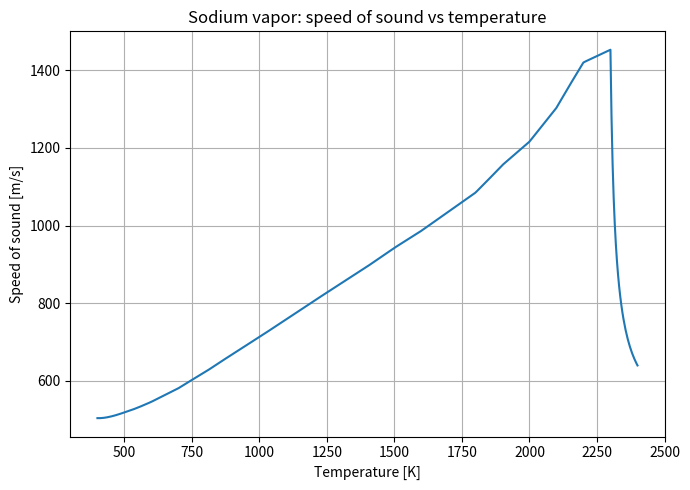

The matplotlib source for this figure:
import numpy as np
import matplotlib.pyplot as plt
from bisect import bisect_left

# -----------------------------
# Linear interpolation function
# -----------------------------
def interp_T(Tgrid, Ygrid, T):
    i = bisect_left(Tgrid, T)
    if i == 0:
        return Ygrid[0]
    if i >= len(Tgrid):
        return Ygrid[-1]
    T0, T1 = Tgrid[i-1], Tgrid[i]
    Y0, Y1 = Ygrid[i-1], Ygrid[i]
    return Y0 + (Y1 - Y0) * (T - T0) / (T1 - T0)

# -----------------------------
# cp(T) and cv(T)
# -----------------------------
Tgrid_cp = np.array([400,500,600,700,800,900,1000,1100,1200,1300,
                     1400,1500,1600,1700,1800,1900,2000,2100,2200,
                     2300,2400,2500])

Cpgrid = np.array([860,1250,1800,2280,2590,2720,2700,2620,2510,2430,
                   2390,2360,2340,2410,2460,2530,2660,2910,3400,
                   4470,8030,417030])

Tgrid_cv = np.array(Tgrid_cp)
Cvgrid = np.array([490,840,1310,1710,1930,1980,1920,1810,1680,1580,
                   1510,1440,1390,1380,1360,1300,1300,1300,1340,
                   1760,17030])

def cp(T):
    if T >= 2500: return 417030.0
    return interp_T(Tgrid_cp, Cpgrid, T)

def cv(T):
    if T >= 2500: return 17030.0
    return interp_T(Tgrid_cv, Cvgrid, T)

def gamma(T):
    return cp(T) / cv(T)

# -----------------------------
# Gas constant for sodium vapor
# -----------------------------
R = 8.314 / 0.023  # J/(kg K)  (M = 23 g/mol)

# -----------------------------
# Speed of sound: a = sqrt(gamma R T)
# -----------------------------
def sound_speed(T):
    return np.sqrt(gamma(T) * R * T)

# -----------------------------
# Generate curve
# -----------------------------
T = np.linspace(400, 2400, 500)
a = np.array([sound_speed(t) for t in T])

# -----------------------------
# Plot
# -----------------------------
plt.figure(figsize=(7,5))
plt.plot(T, a)
plt.xlabel("Temperature [K]")
plt.ylabel("Speed of sound [m/s]")
plt.title("Sodium vapor: speed of sound vs temperature")
plt.grid(True)
plt.tight_layout()
plt.show()
